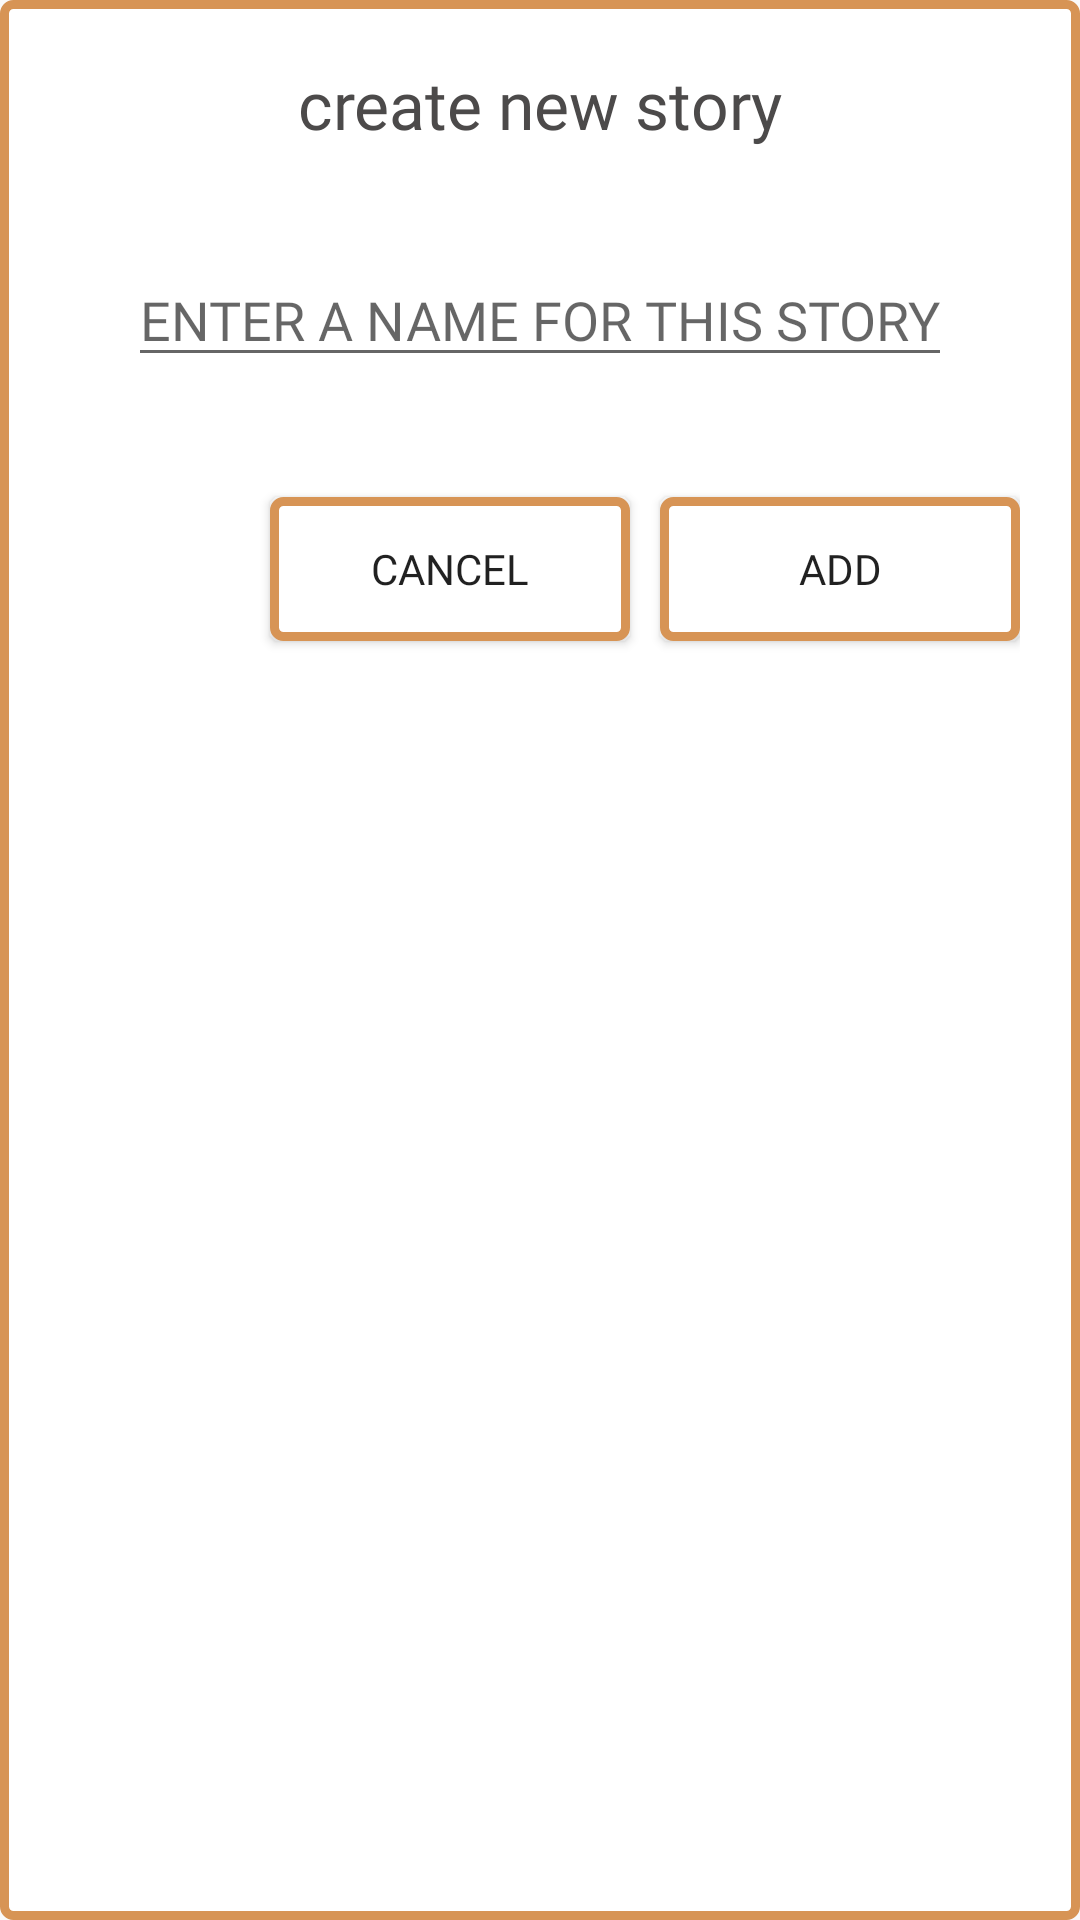

Layout XML and referenced resources for this Android screen:
<!-- AndroidManifest.xml: application theme AppTheme -->
<!-- res/layout/fragment_create_new_story.xml -->
<?xml version="1.0" encoding="utf-8"?>
<android.support.constraint.ConstraintLayout xmlns:android="http://schemas.android.com/apk/res/android"
    xmlns:tools="http://schemas.android.com/tools"
    android:layout_width="wrap_content"
    android:layout_height="wrap_content"
    xmlns:app="http://schemas.android.com/apk/res-auto"
    android:background="@drawable/bronze_border"
    android:padding="20dp"
    android:layout_gravity="center">
    <TextView
        android:id="@+id/text_view_create_new_story"
        android:layout_width="wrap_content"
        android:layout_height="wrap_content"
        android:text="@string/create_new_story"
        android:textSize="22dp"
        android:textColor="@color/colorDarkGrey"
        android:fontFamily="@font/freight_big_w01_sb_italic"
        app:layout_constraintRight_toRightOf="parent"
        app:layout_constraintLeft_toLeftOf="parent"
        android:layout_marginBottom="40dp"/>
    <EditText
        android:id="@+id/edit_text_enter_a_name"
        android:layout_width="wrap_content"
        android:layout_height="wrap_content"
        android:hint="@string/enter_a_name_for_this_story"
        android:layout_below="@id/text_view_create_new_story"
        android:textColor="@color/colorDarkGrey"
        android:fontFamily="@font/franklingothic_book"
        app:layout_constraintTop_toBottomOf="@id/text_view_create_new_story"
        app:layout_constraintLeft_toLeftOf="parent"
        app:layout_constraintRight_toRightOf="parent"
        android:layout_marginTop="35dp"/>
    <Button
        android:id="@+id/button_cancel_story"
        android:layout_width="120dp"
        android:layout_height="wrap_content"
        android:text="@string/cancel"
        android:background="@drawable/bronze_border"
        android:fontFamily="@font/franklingothic_med"
        app:layout_constraintTop_toBottomOf="@id/edit_text_enter_a_name"
        app:layout_constraintRight_toLeftOf="@id/button_add_story"
        android:layout_marginRight="10dp"
        android:layout_marginTop="40dp"/>
    <Button
        android:id="@+id/button_add_story"
        android:layout_width="120dp"
        android:layout_height="wrap_content"
        android:text="@string/add"
        android:background="@drawable/bronze_border"
        android:fontFamily="@font/franklingothic_med"
        app:layout_constraintTop_toBottomOf="@id/edit_text_enter_a_name"
        app:layout_constraintEnd_toEndOf="parent"
        app:layout_constraintRight_toLeftOf="@id/button_cancel_story"
        android:layout_marginLeft="10dp"
        android:layout_marginTop="40dp"/>
</android.support.constraint.ConstraintLayout>
<!-- resources referenced by this layout -->
<resources>
  <color name="colorDarkGrey">#4c4a4a</color>
  <!-- drawable bronze_border (drawable) -->
  <?xml version="1.0" encoding="utf-8"?>
  <shape xmlns:android="http://schemas.android.com/apk/res/android"
      android:shape="rectangle">
      <solid android:color="@color/colorWhite"/>
      <stroke android:width="3dp"
          android:color="@color/colorBronze" />
      <corners android:radius="3dp"></corners>
      <padding
          android:left="1dp"
          android:right="1dp"
          android:top="1dp"
          android:bottom="1dp" />
  </shape>
  <string name="add">add</string>
  <string name="cancel">cancel</string>
  <string name="create_new_story">create new story</string>
  <string name="enter_a_name_for_this_story">ENTER A NAME FOR THIS STORY</string>
  <style name="AppTheme" parent="Theme.AppCompat.Light.DarkActionBar">
          
          <item name="colorPrimary">@color/colorPrimary</item>
          <item name="colorPrimaryDark">@color/colorBlack</item>
          <item name="colorAccent">@color/colorAccent</item>
      </style>
  <color name="colorWhite">#ffffff</color>
  <color name="colorBronze">#d79455</color>
  <color name="colorPrimary">#3F51B5</color>
  <color name="colorBlack">#000000</color>
  <color name="colorAccent">#FF4081</color>
</resources>
